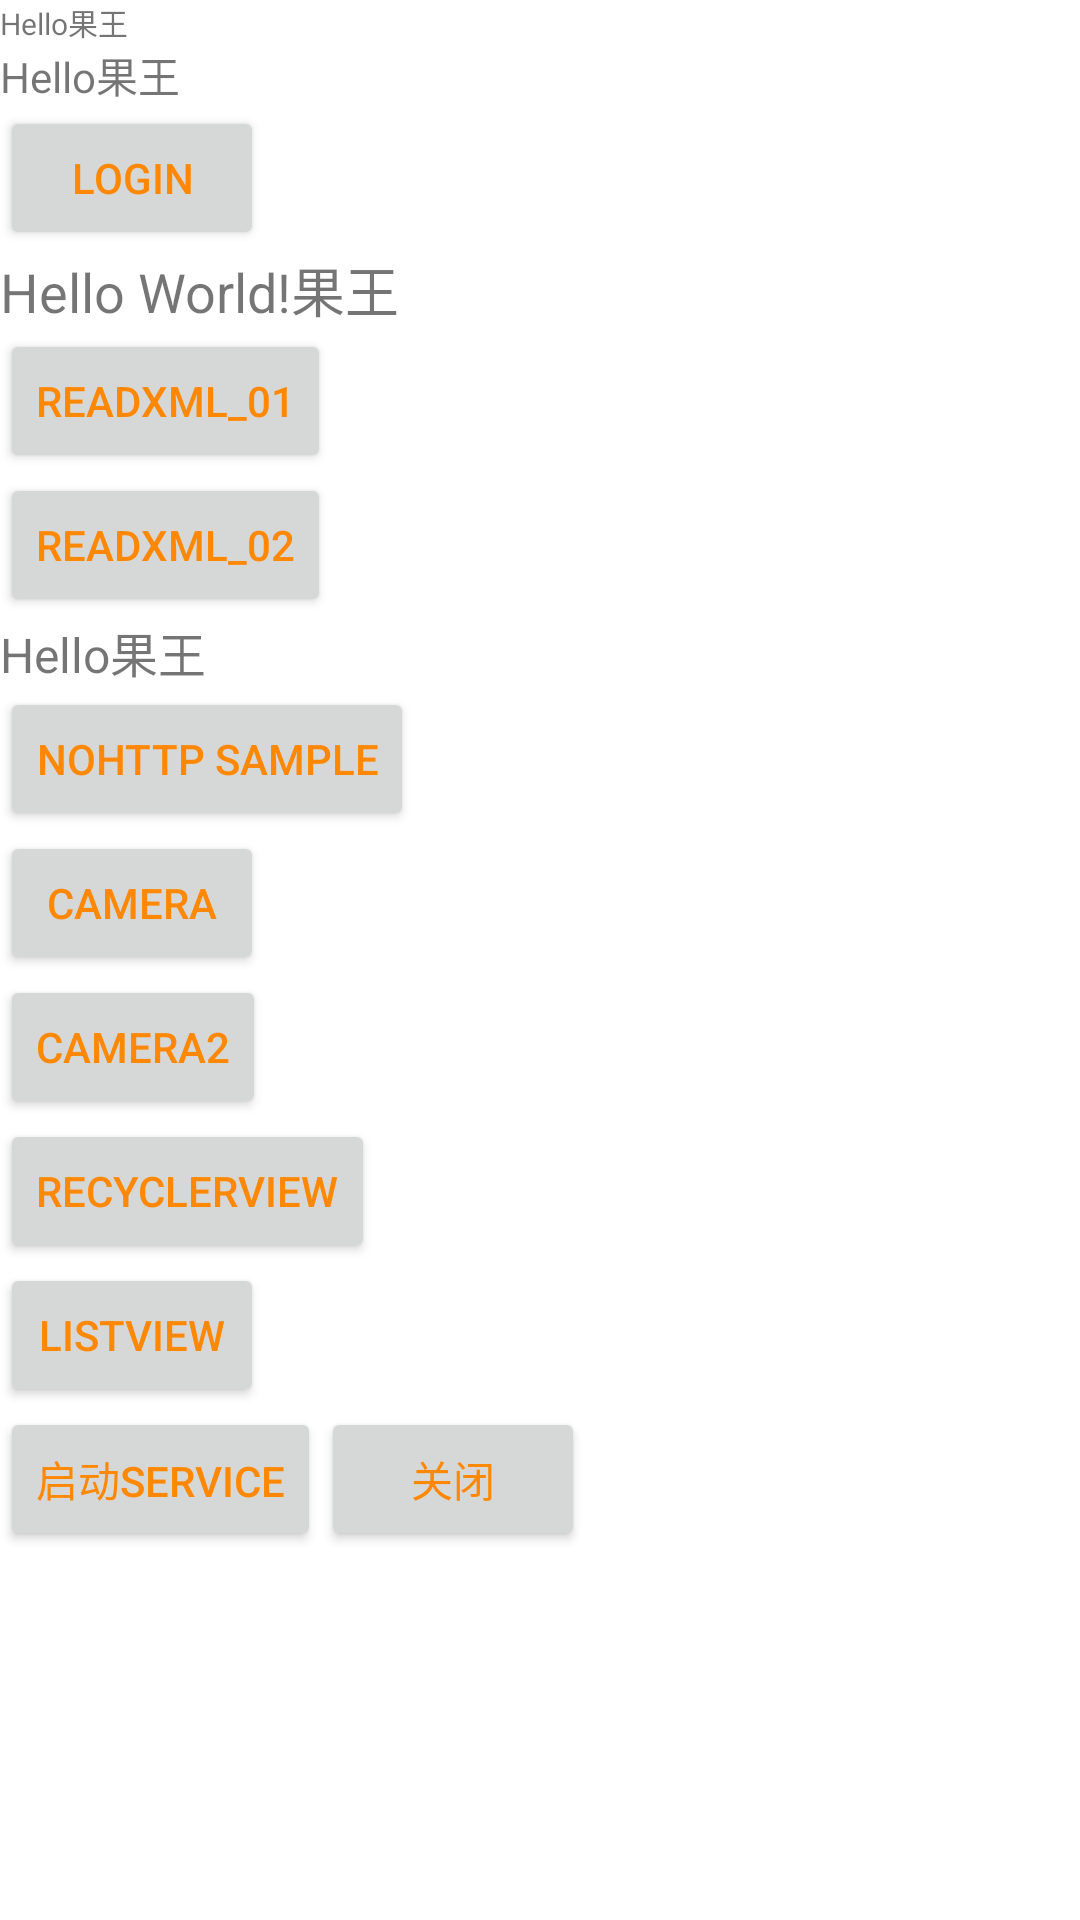

Layout XML and referenced resources for this Android screen:
<!-- AndroidManifest.xml: application theme AppTheme -->
<!-- res/layout/activity_main.xml -->
<?xml version="1.0" encoding="utf-8"?>
<LinearLayout
    xmlns:android="http://schemas.android.com/apk/res/android"
    android:layout_width="match_parent"
    android:layout_height="match_parent"
    android:orientation="vertical">

    <LinearLayout
        android:layout_width="match_parent"
        android:layout_height="wrap_content"
        android:orientation="vertical">
        <TextView
            android:text="Hello果王"
            android:layout_width="wrap_content"
            android:layout_height="wrap_content"
            android:textSize="10sp"/>
        <TextView
            android:text="Hello果王"
            android:layout_width="wrap_content"
            android:layout_height="wrap_content"
            android:textSize="14sp"/>
        <Button
            android:id="@+id/main_login_btn"
            android:layout_width="wrap_content"
            android:layout_height="wrap_content"
            android:text="Login"/>
        <TextView
            android:text="Hello World!果王"
            android:layout_width="wrap_content"
            android:layout_height="wrap_content"
            android:textSize="18sp"/>

    </LinearLayout>

    <LinearLayout
        android:layout_width="match_parent"
        android:layout_height="wrap_content"
        android:orientation="vertical">
        <Button
            android:id="@+id/main_readxml_btn01"
            android:layout_width="wrap_content"
            android:layout_height="wrap_content"
            android:text="@string/read_xml_btn01"/>
        <Button
            android:id="@+id/main_readxml_btn02"
            android:layout_width="wrap_content"
            android:layout_height="wrap_content"
            android:text="@string/read_xml_btn02"/>

        <TextView
            android:id="@+id/xml_read_value"
            android:text="Hello果王"
            android:layout_width="wrap_content"
            android:layout_height="wrap_content"
            android:textSize="16sp"/>
    </LinearLayout>

    <Button
        android:id="@+id/main_nohttp_btn"
        android:layout_width="wrap_content"
        android:layout_height="wrap_content"
        android:text="@string/main_nohttp_btn01"/>

    <Button
        android:id="@+id/main_camera_btn"
        android:layout_width="wrap_content"
        android:layout_height="wrap_content"
        android:text="@string/camera_name"/>

    <Button
        android:id="@+id/main_camera2_btn"
        android:layout_width="wrap_content"
        android:layout_height="wrap_content"
        android:text="@string/camera_name2"/>

    <Button
        android:id="@+id/main_recyclerView_btn"
        android:layout_width="wrap_content"
        android:layout_height="wrap_content"
        android:text="recyclerView"/>

    <Button
        android:id="@+id/main_listview_btn"
        android:layout_width="wrap_content"
        android:layout_height="wrap_content"
        android:text="ListView"/>

    <LinearLayout
        android:layout_width="match_parent"
        android:layout_height="wrap_content"
        android:orientation="horizontal">
        <Button
            android:id="@+id/main_service_start_btn"
            android:layout_width="wrap_content"
            android:layout_height="wrap_content"
            android:text="启动service"/>
        <Button
            android:id="@+id/main_service_stop_btn"
            android:layout_width="wrap_content"
            android:layout_height="wrap_content"
            android:text="关闭"/>
    </LinearLayout>



</LinearLayout>
<!-- res/layout/base_layout.xml (included above) -->
<?xml version="1.0" encoding="utf-8"?>
<RelativeLayout xmlns:android="http://schemas.android.com/apk/res/android"
    android:layout_width="match_parent"
    android:layout_height="match_parent">
    <include
        android:id="@+id/tools_bar"
        layout="@layout/tools_bar" />

    <android.support.v4.widget.DrawerLayout
        android:id="@+id/drawer"
        android:layout_width="match_parent"
        android:layout_height="match_parent"
        android:layout_below="@+id/tools_bar">

        <FrameLayout
            android:id="@+id/root_layout"
            android:layout_width="match_parent"
            android:layout_height="match_parent"
            >
        </FrameLayout>

        
        <LinearLayout
            android:id="@+id/drawer_view"
            android:layout_width="match_parent"
            android:layout_height="match_parent"
            android:layout_gravity="start"
            android:background="@color/colorPrimary"
            android:orientation="vertical"
            android:padding="8dp" >

            <TextView
                android:layout_width="match_parent"
                android:layout_height="wrap_content"
                android:text="@string/app_name"/>
        </LinearLayout>


    </android.support.v4.widget.DrawerLayout>



</RelativeLayout>
<!-- res/layout/tools_bar.xml (included above) -->
<?xml version="1.0" encoding="utf-8"?>

<RelativeLayout xmlns:android="http://schemas.android.com/apk/res/android"
    android:layout_width="match_parent"
    android:layout_height="wrap_content">

    <android.support.v7.widget.Toolbar
        android:id="@+id/toolbar"
        android:layout_width="match_parent"
        android:layout_height="?attr/actionBarSize"
        android:background="?attr/colorPrimary"
        android:title="@string/app_name"
        android:visibility="visible">

    </android.support.v7.widget.Toolbar>

</RelativeLayout>
<!-- resources referenced by this layout -->
<resources>
  <color name="colorPrimary">#3F51B5</color>
  <string name="app_name">LeeCodeProgect</string>
  <string name="camera_name">camera</string>
  <string name="camera_name2">camera2</string>
  <string name="main_nohttp_btn01">NoHttp sample</string>
  <string name="read_xml_btn01">ReadXML_01</string>
  <string name="read_xml_btn02">ReadXML_02</string>
  <style name="AppTheme" parent="Theme.AppCompat.Light.DarkActionBar">
          
          <item name="colorPrimaryDark">@color/colorPrimaryDark</item>
          <item name="colorPrimary">@color/colorAccent</item>  
          <item name="android:textColorPrimary">@android:color/holo_orange_dark</item>
          <item name="android:windowBackground">@color/colorWhite</item>
          
          <item name="windowActionBar">false</item>
          <item name="windowNoTitle">true</item>
  
      </style>
  <color name="colorPrimaryDark">#303F9F</color>
  <color name="colorAccent">#FF4081</color>
  <color name="colorWhite">#FFFFFF</color>
</resources>
